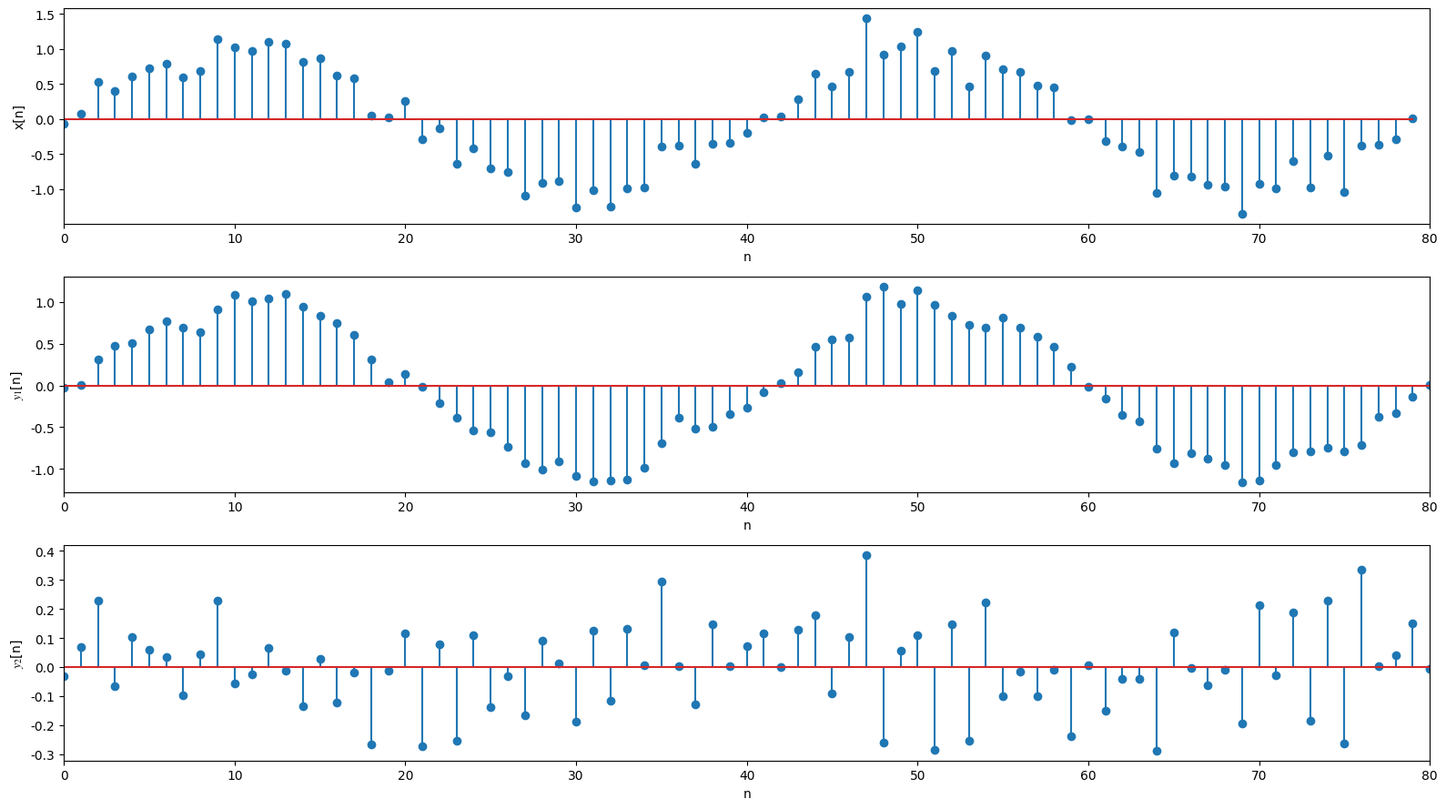

Source code (Python):
import matplotlib.pylab as plt  # 绘制图形
import numpy as np

# 绘图参数，支持中文
ax = plt.figure(figsize=(16, 9))  # 指定图像比例
plt.rcParams['mathtext.fontset'] = 'stix'  # 公式字体风格
plt.rcParams['font.sans-serif'] = ['SimHei']  # 指定非衬线字体
plt.rcParams['axes.unicode_minus'] = False  # 解决图像中的负号'-'显示为方块的问题

# Fs: 抽样频率
Fs = 8000
# T: 抽样间隔
T = 1 / Fs
# N: 输入序列的长度
N = 80
n = np.arange(0, N)
t = n * T
# 正弦波的频率
f = 200
# 正弦波叠加噪声
x = np.sin(f * 2 * np.pi * t) + 0.2 * np.random.randn(N)
print(x.size)
# 第1个滤波器，滑动平均
h1 = 0.5 * np.array([1, 1])
# 第2个滤波器，差分
h2 = 0.5 * np.array([1, -1])

# 利用卷积求响应
# t = np.convolve(et,ht,mode='same') * sample_interval
y1 = np.convolve(x, h1)
y2 = np.convolve(x, h2)
ny = np.arange(0, y1.size)
print(ny.size)
plt.subplot(311)
plt.xlabel('n')
plt.ylabel('x[n]')
plt.xlim([-0, N])
plt.stem(n, x)

plt.subplot(312)
plt.xlabel('n')
plt.ylabel('$y_1$[n]')
plt.xlim([-0, N])
plt.stem(ny, y1)

plt.subplot(313)
plt.xlabel('n')
plt.ylabel('$y_2$[n]')
plt.xlim([-0, N])
plt.stem(ny, y2)

plt.tight_layout()  # 紧凑布局，防止标题重叠
plt.show()
